Photos from the image-classification dataset "data" in the GitHub repository plumdeq/cardiac-atlas. Its 3 classes are: heart failure infarct, hypertrophy, normal.

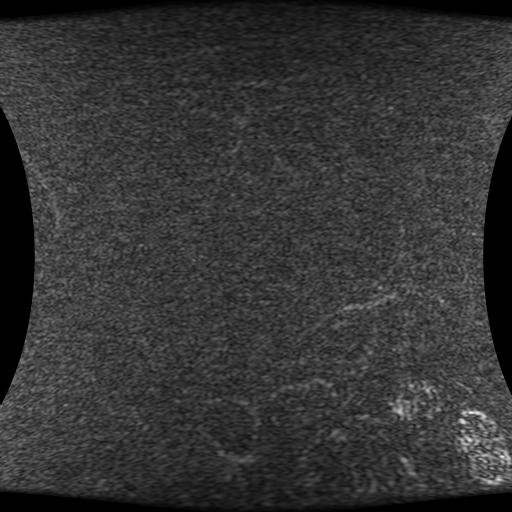
Label: heart failure infarct

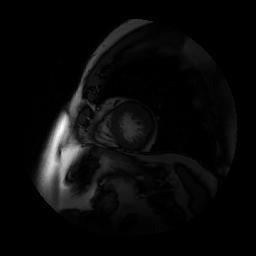
Label: hypertrophy

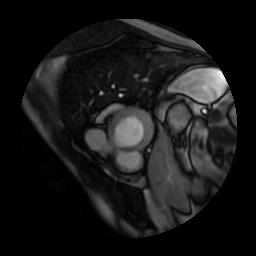
Label: heart failure infarct

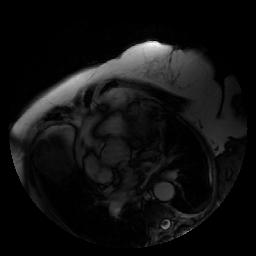
Label: normal

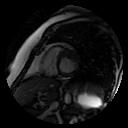
Label: hypertrophy

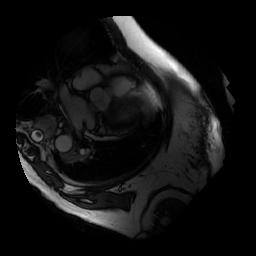
Label: normal
